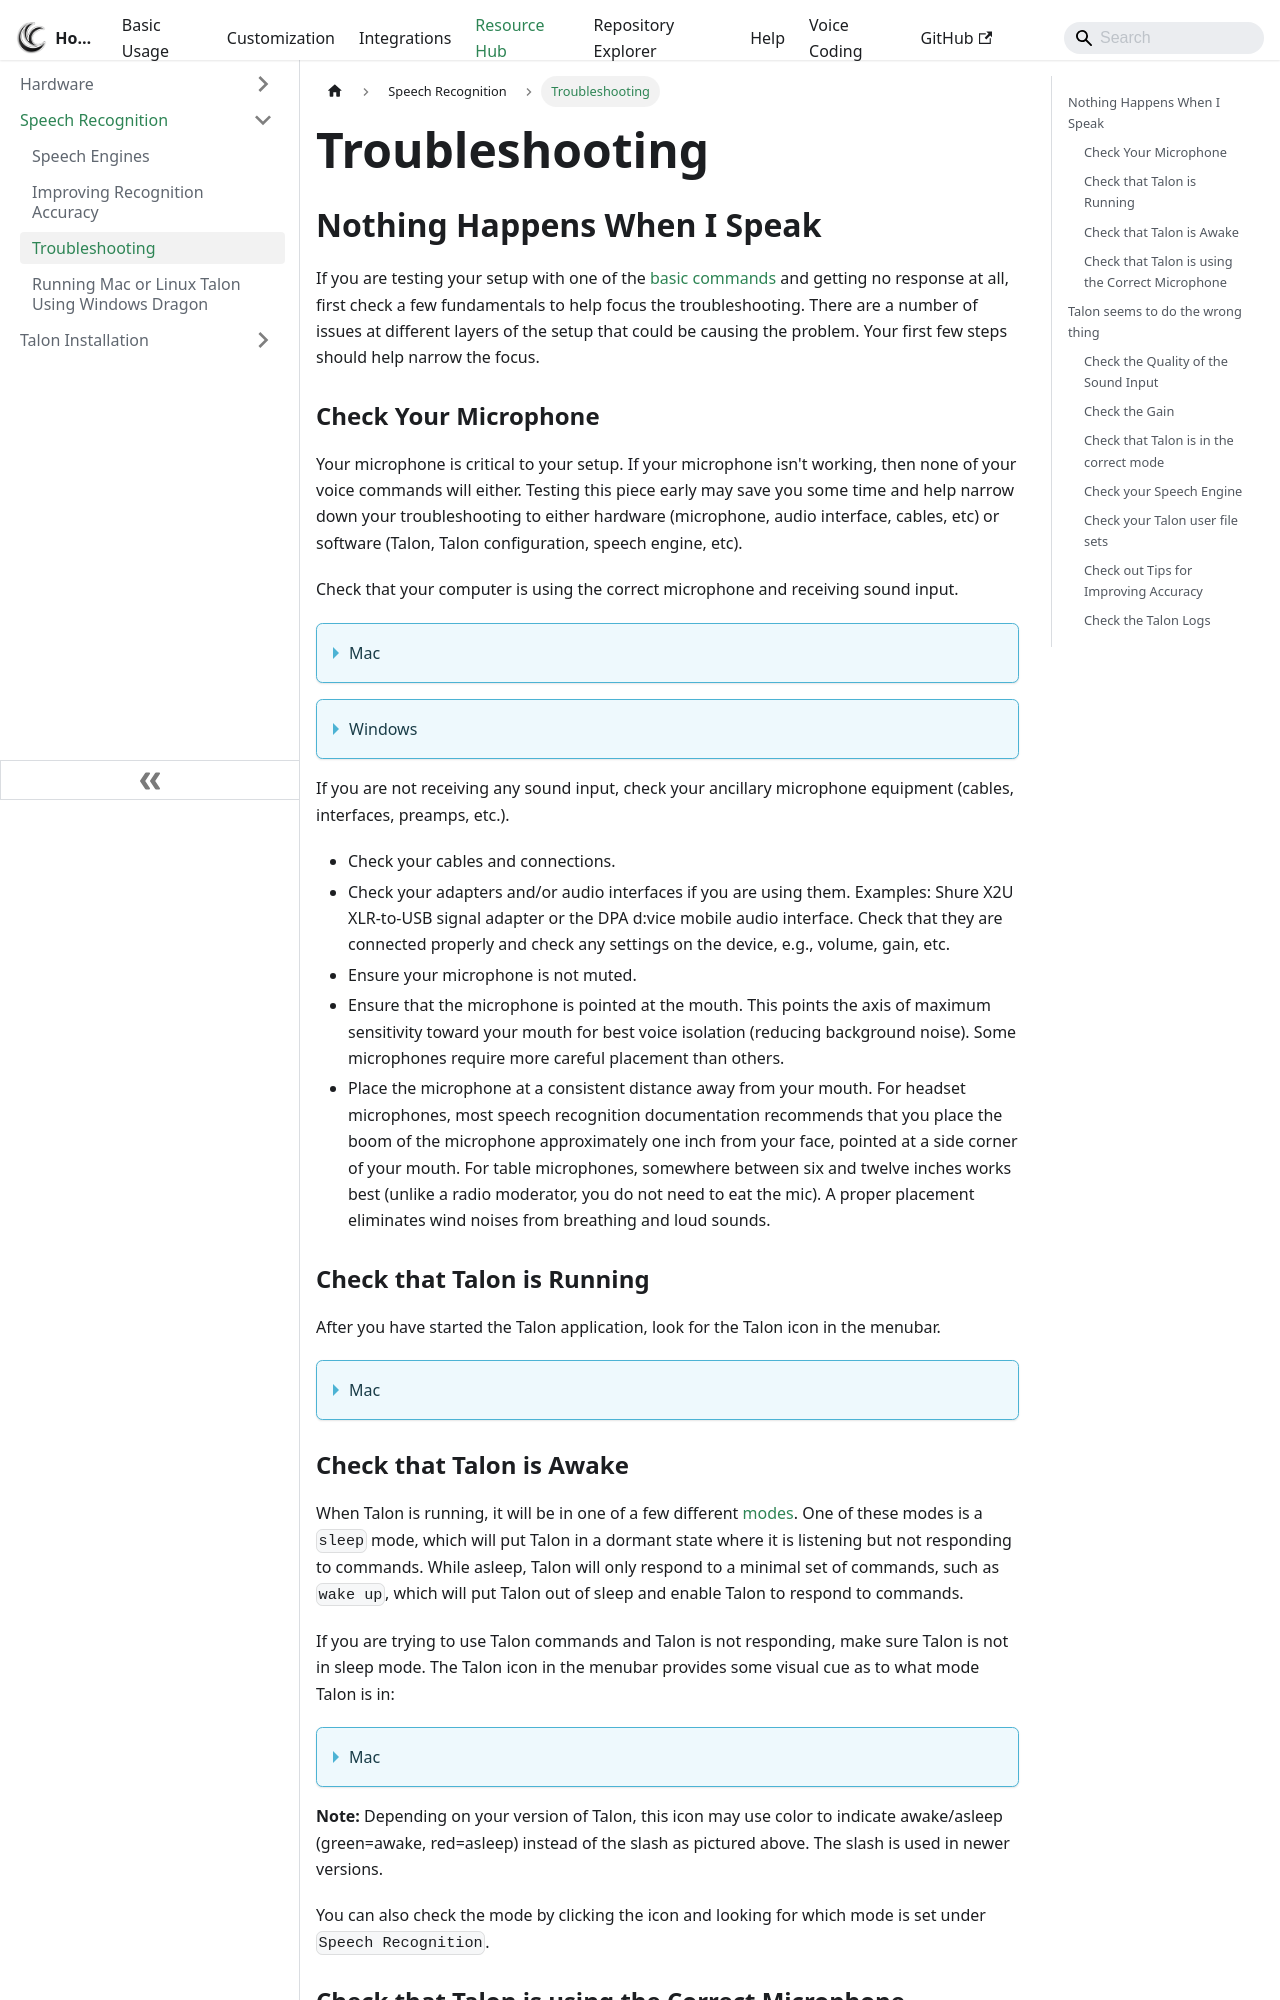

repository: TalonCommunity/Wiki · page: Resource Hub/Speech Recognition/troubleshooting/index.html · generator: docusaurus

---
sidebar_position: 7
---

# Troubleshooting

## Nothing Happens When I Speak

If you are testing your setup with one of the [basic commands](../../Basic%20Usage/basic_usage) and getting no response at all, first check a few fundamentals to help focus the troubleshooting. There are a number of issues at different layers of the setup that could be causing the problem. Your first few steps should help narrow the focus.

### Check Your Microphone

Your microphone is critical to your setup. If your microphone isn't working, then none of your voice commands will either. Testing this piece early may save you some time and help narrow down your troubleshooting to either hardware (microphone, audio interface, cables, etc) or software (Talon, Talon configuration, speech engine, etc).

Check that your computer is using the correct microphone and receiving sound input.

<details>
<summary role="button">Mac</summary>
<p>
Open System Preferences > Sound > Input. Check that the correct input device is selected and speak into the microphone. Watch the Input level as you speak; you should see the level rising and falling.
</p>
<img src="/img/sound_input_mac.gif"
     alt="gif of sound input window in system preferences on a Mac with input level moving"
 />
</details>

<details>
<summary role="button">Windows</summary>
<p>
Select Start > Settings > System > Sound. In Sound settings, go to Input > Test your microphone. Verify that the correct input device is selected and speak into the microphone. Look for a blue bar that should rise and fall as you speak.
</p>
</details>

If you are not receiving any sound input, check your ancillary microphone equipment (cables, interfaces, preamps, etc.).

- Check your cables and connections.
- Check your adapters and/or audio interfaces if you are using them. Examples: Shure X2U XLR-to-USB signal adapter or the DPA d:vice mobile audio interface. Check that they are connected properly and check any settings on the device, e.g., volume, gain, etc.
- Ensure your microphone is not muted.
- Ensure that the microphone is pointed at the mouth. This points the axis of maximum sensitivity toward your mouth for best voice isolation (reducing background noise). Some microphones require more careful placement than others.
- Place the microphone at a consistent distance away from your mouth. For headset microphones, most speech recognition documentation recommends that you place the boom of the microphone approximately one inch from your face, pointed at a side corner of your mouth. For table microphones, somewhere between six and twelve inches works best (unlike a radio moderator, you do not need to eat the mic). A proper placement eliminates wind noises from breathing and loud sounds.

### Check that Talon is Running

After you have started the Talon application, look for the Talon icon in the menubar.

<details>
<summary role="button">Mac</summary>
<p>
Talon's icon should show up in the menu bar in the upper right corner of your screen:
</p>
<img src="/img/talon_menubar_awake.png"
     alt="screenshot of the desktop on a mac showint the Talon icon in the top right menubar"
 />
</details>
